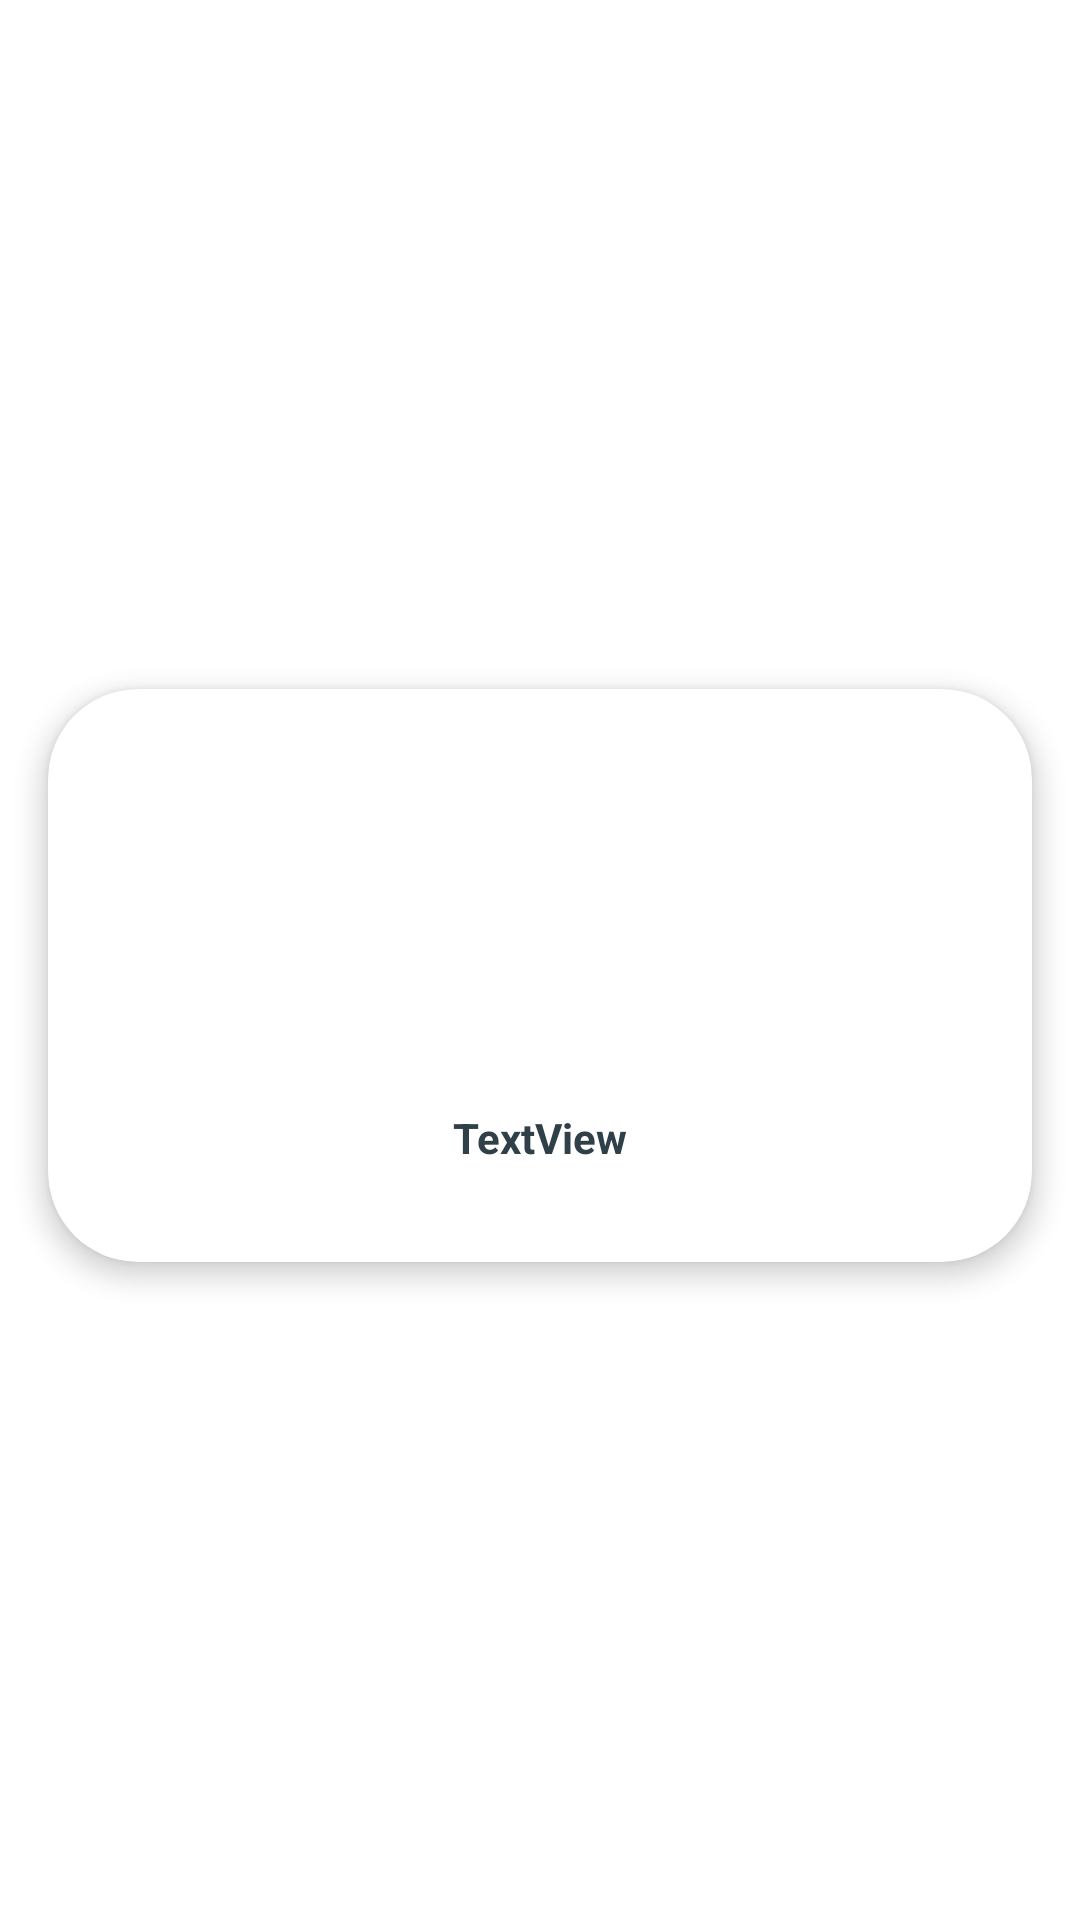

Android layout source for this screen:
<!-- AndroidManifest.xml: application theme Theme.Christian -->
<!-- res/layout/custom_grid_layout.xml -->
<?xml version="1.0" encoding="utf-8"?>
<androidx.constraintlayout.widget.ConstraintLayout xmlns:android="http://schemas.android.com/apk/res/android"
    xmlns:app="http://schemas.android.com/apk/res-auto"
    xmlns:tools="http://schemas.android.com/tools"
    android:layout_width="match_parent"
    android:layout_height="wrap_content"
    android:paddingTop="10dp">

    <androidx.cardview.widget.CardView
        android:layout_width="0dp"
        android:layout_height="wrap_content"
        android:layout_marginStart="16dp"
        android:layout_marginLeft="16dp"
        android:layout_marginTop="8dp"
        android:layout_marginEnd="16dp"
        android:layout_marginRight="16dp"
        android:layout_marginBottom="8dp"
        app:cardBackgroundColor="@color/white"
        app:cardCornerRadius="30dp"
        app:cardElevation="5dp"
        app:cardMaxElevation="5dp"
        app:cardUseCompatPadding="false"
        app:layout_constraintBottom_toBottomOf="parent"
        app:layout_constraintEnd_toEndOf="parent"
        app:layout_constraintStart_toStartOf="parent"
        app:layout_constraintTop_toTopOf="parent">

        <androidx.constraintlayout.widget.ConstraintLayout
            android:layout_width="match_parent"
            android:layout_height="match_parent">

            <ImageView
                android:id="@+id/imageView2"
                android:layout_width="100dp"
                android:layout_height="100dp"
                android:layout_marginTop="32dp"
                android:layout_marginBottom="8dp"
                android:tint="@color/secondary"
                app:layout_constraintBottom_toTopOf="@+id/textView2"
                app:layout_constraintEnd_toEndOf="parent"
                app:layout_constraintStart_toStartOf="parent"
                app:layout_constraintTop_toTopOf="parent"
                tools:srcCompat="@tools:sample/avatars" />

            <TextView
                android:id="@+id/textView2"
                android:layout_width="wrap_content"
                android:layout_height="wrap_content"
                android:layout_marginBottom="32dp"
                android:gravity="center"
                android:paddingLeft="15dp"
                android:paddingRight="15dp"
                android:text="TextView"
                android:textColor="@color/primary900"
                android:textStyle="bold"
                app:layout_constraintBottom_toBottomOf="parent"
                app:layout_constraintEnd_toEndOf="parent"
                app:layout_constraintStart_toStartOf="parent" />

        </androidx.constraintlayout.widget.ConstraintLayout>
    </androidx.cardview.widget.CardView>
</androidx.constraintlayout.widget.ConstraintLayout>
<!-- resources referenced by this layout -->
<resources>
  <color name="primary900">#304049</color>
  <color name="secondary">#F9AA33</color>
  <color name="white">#FFFFFFFF</color>
  <style name="Theme.Christian" parent="Theme.MaterialComponents.DayNight.DarkActionBar">
          
          <item name="colorPrimary">@color/primary900</item>
          <item name="colorPrimaryVariant">@color/primary800</item>
          <item name="colorOnPrimary">@color/primary600</item>
          
          <item name="colorSecondary">@color/primary700</item>
          <item name="colorSecondaryVariant">@color/primary800</item>
          <item name="colorOnSecondary">@color/primary700</item>
          
          <item name="android:statusBarColor" tools:targetApi="l">?attr/colorPrimaryVariant</item>
          
      </style>
  <color name="primary800">#232F34</color>
  <color name="primary600">#4A6572</color>
  <color name="primary700">#344955</color>
</resources>
